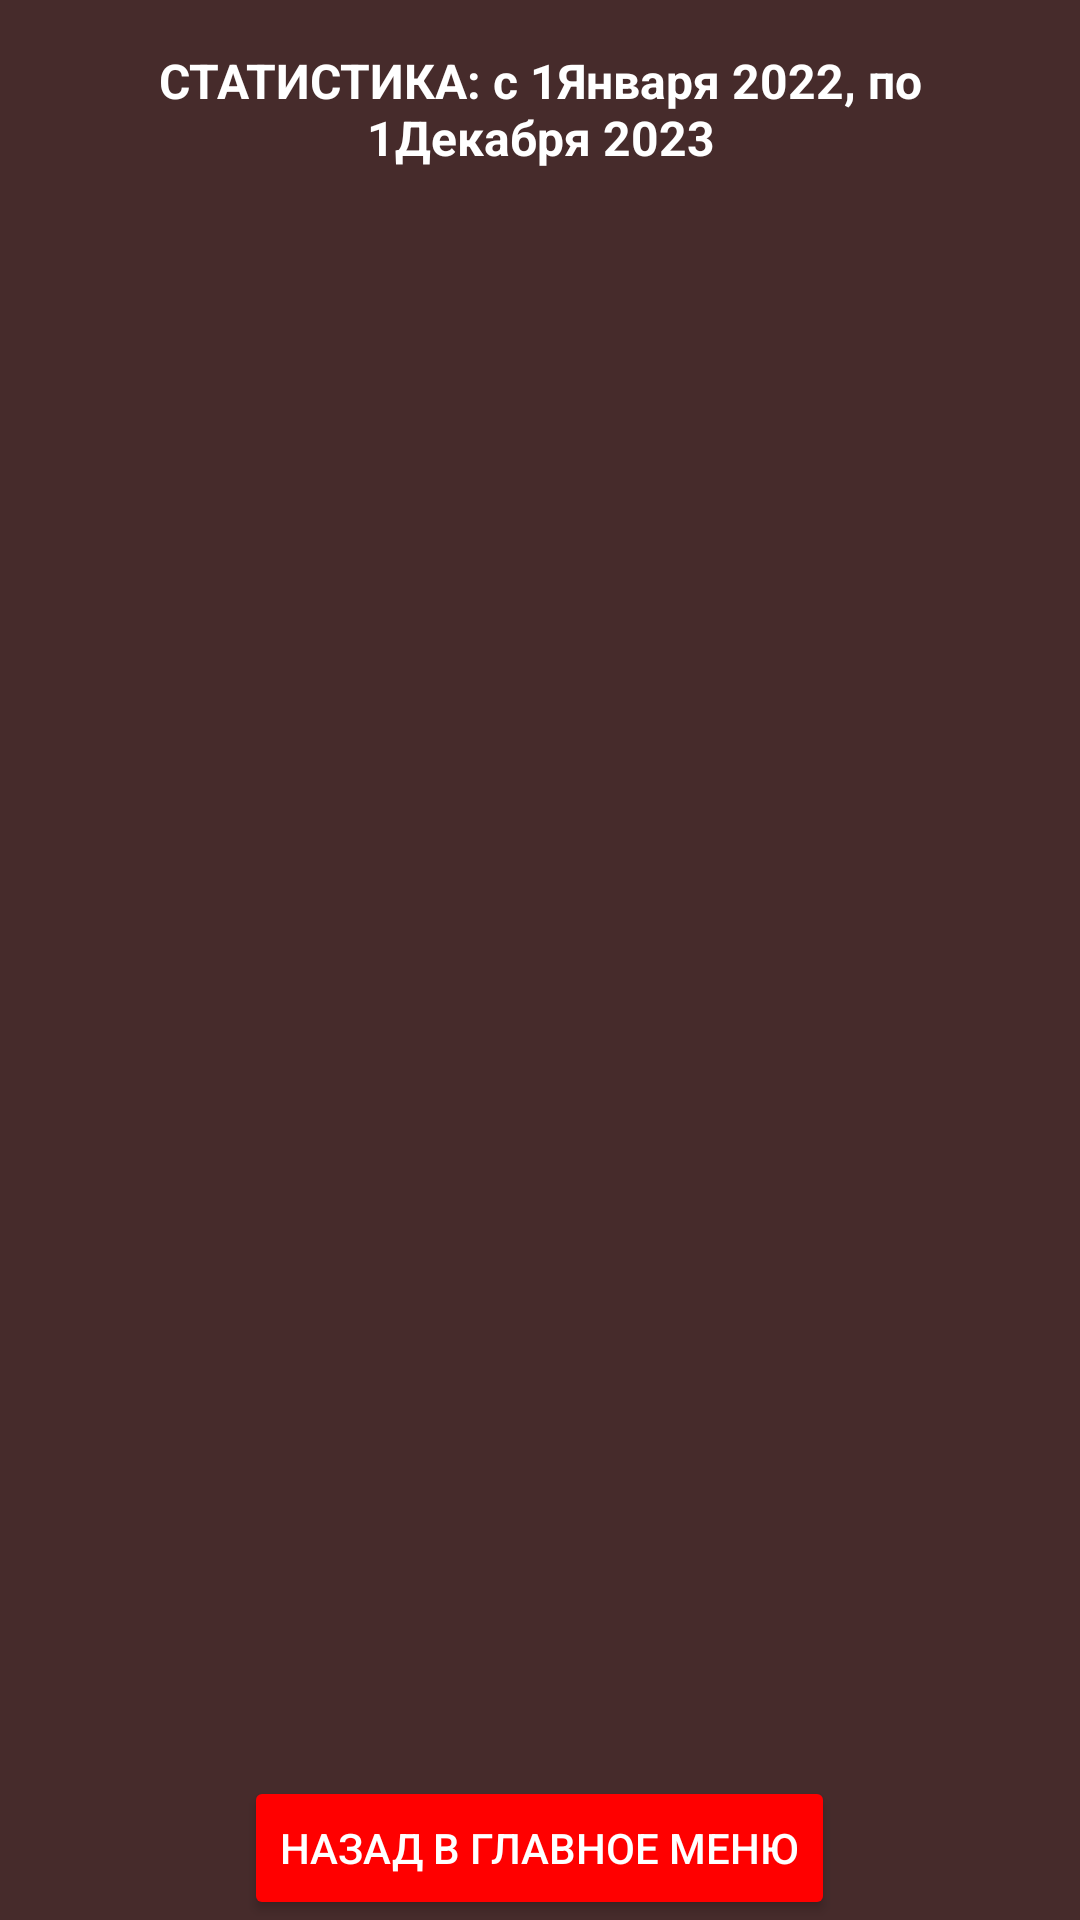

Android layout source for this screen:
<!-- AndroidManifest.xml: application theme Theme.TargetPro -->
<!-- res/layout/activity_statistics.xml -->
<LinearLayout xmlns:android="http://schemas.android.com/apk/res/android"
    android:layout_width="match_parent"
    android:layout_height="match_parent"
    android:orientation="vertical"
    android:background="#462B2B">

    
    <TextView
        android:id="@+id/statisticsPeriodTextView"
        android:layout_width="match_parent"
        android:layout_height="wrap_content"
        android:text="СТАТИСТИКА: c 1Января 2022, по 1Декабря 2023"
        android:textSize="16sp"
        android:textStyle="bold"
        android:textColor="@color/white"
        android:gravity="center"
        android:padding="16dp"/>

    
    <LinearLayout
        android:id="@+id/chartLayout"
        android:layout_width="match_parent"
        android:layout_height="0dp"
        android:layout_weight="1"
        android:background="#462B2B"
        android:orientation="vertical"
        android:padding="16dp" />

    
    <Button
        android:id="@+id/backToMainMenuButton"
        android:layout_width="wrap_content"
        android:layout_height="wrap_content"
        android:layout_gravity="center_horizontal"
        android:layout_marginTop="16dp"
        android:textColor="@color/white"
        android:backgroundTint="#FF0000"
        android:text="Назад в главное меню" />

</LinearLayout>
<!-- resources referenced by this layout -->
<resources>
  <style name="Theme.TargetPro" parent="Base.Theme.TargetPro" />
  <style name="Base.Theme.TargetPro" parent="Theme.Material3.DayNight.NoActionBar">
          
          
      </style>
  <!-- not gathered from this repository: default colours our renderer supplied (Android Studio template values) -->
  <color name="white">#FFFFFFFF</color>
</resources>
